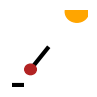

Reproduce this figure in Python. (Note: this script raises an exception after producing the figure.)
#Generate the sythetic pendulum dataset


#Copyright (C) 2021. Huawei Technologies Co., Ltd. All rights reserved.
#This program is free software; 
#you can redistribute it and/or modify
#it under the terms of the MIT License.
#This program is distributed in the hope that it will be useful,
#but WITHOUT ANY WARRANTY; without even the implied warranty of
#MERCHANTABILITY or FITNESS FOR A PARTICULAR PURPOSE. See the MIT License for more details.

import matplotlib.pyplot as plt
import os

import matplotlib.image as mpimg
import random
import math
import numpy as np
import pandas as pd 
if not os.path.exists('./pendulum/'): 
  os.makedirs('./pendulum/train/')
  os.makedirs('./pendulum/test/')

def projection(theta, phi, x, y, base = -0.5):
    b = y-x*math.tan(phi)
    shade = (base - b)/math.tan(phi)
    return shade
# 
scale = np.array([[0,44],[100,40],[7,7.5],[10,10]])
count = 0
empty = pd.DataFrame(columns=['i', 'j', 'shade','mid'])
for i in range(-40,44):#pendulum
    for j in range(60,148):#light
        if j == 100:
            continue
        plt.rcParams['figure.figsize'] = (1.0, 1.0)
        theta = i*math.pi/200.0
        phi = j*math.pi/200.0
        x = 10 + 8*math.sin(theta)
        y = 10.5 - 8*math.cos(theta)

        ball = plt.Circle((x,y), 1.5, color = 'firebrick')
        gun = plt.Polygon(([10,10.5],[x,y]), color = 'black', linewidth = 3)

        light = projection(theta, phi, 10, 10.5, 20.5)
        sun = plt.Circle((light,20.5), 3, color = 'orange')


        #calculate the mid index of 
        ball_x = 10+9.5*math.sin(theta)
        ball_y = 10.5-9.5*math. cos(theta)
        mid = (projection(theta, phi, 10.0, 10.5)+projection(theta, phi, ball_x, ball_y))/2
        shade = max(3,abs(projection(theta, phi, 10.0, 10.5)-projection(theta, phi, ball_x, ball_y)))

        shadow = plt.Polygon(([mid - shade/2.0, -0.5],[mid + shade/2.0, -0.5]), color = 'black', linewidth = 3)
        
        ax = plt.gca()
        ax.add_artist(gun)
        ax.add_artist(ball)
        ax.add_artist(sun)
        ax.add_artist(shadow)
        ax.set_xlim((0, 20))
        ax.set_ylim((-1, 21))
        new=pd.DataFrame({
                  'i':(i-scale[0][0])/(scale[0][1]-0),
                  'j':(j-scale[1][0])/(scale[1][1]-0),
                  'shade':(shade-scale[2][0])/(scale[2][1]-0),
                  'mid':(mid-scale[2][0])/(scale[2][1]-0)
                  },
                  
                 index=[1])
        empty=pd.concat([empty, new], ignore_index=True)
        plt.axis('off')
        if count == 4:

          plt.savefig('./pendulum/test/a_' + str(i) + '_' + str(j) + '_' + str(shade) + '_' + str(mid) +'.png',dpi=96)
          count = 0
        else:
          plt.savefig('.pendulum/train/a_' + str(i) + '_' + str(j) + '_' + str(shade) + '_' + str(mid) +'.png',dpi=96)

        plt.clf()
        count += 1
